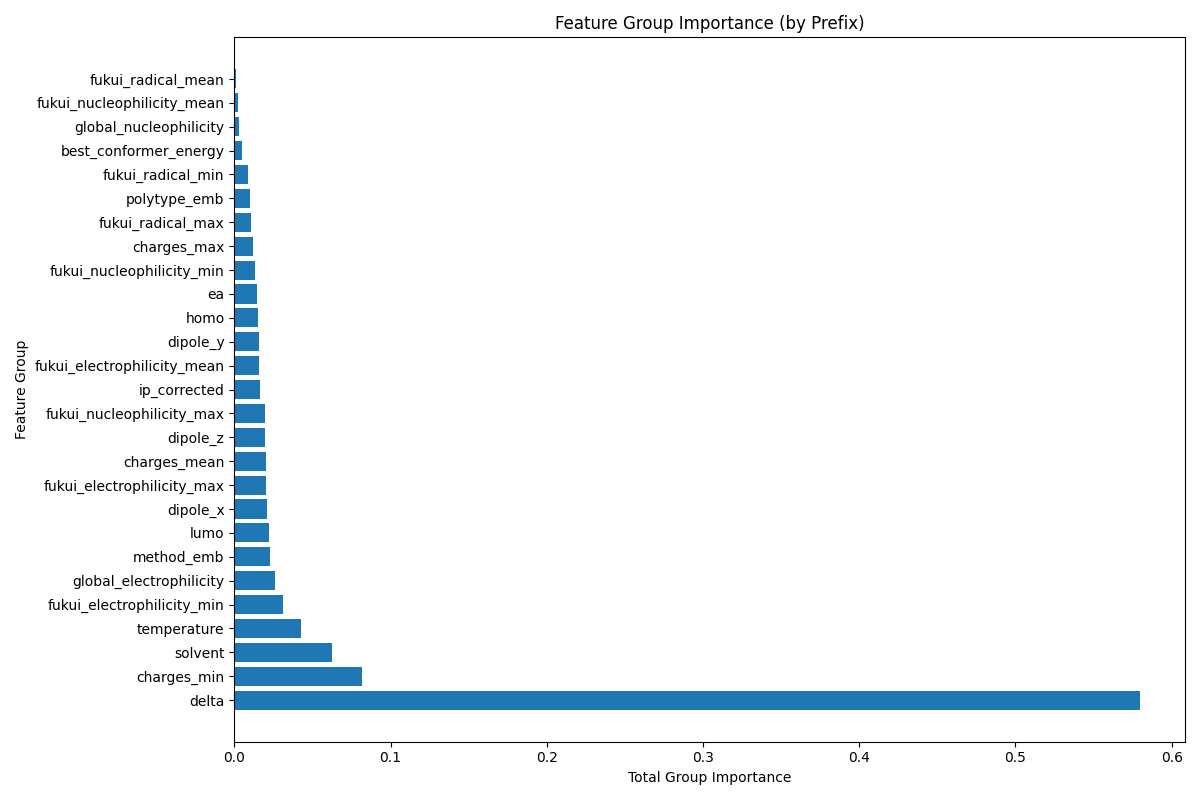

Data behind this chart, as committed beside it:
Prefix, Mean_Group_Importance, Feature_Count
delta, 0.5795, 4
charges_min, 0.08177, 2
solvent, 0.06274, 1
temperature, 0.04292, 1
fukui_electrophilicity_min, 0.03116, 2
global_electrophilicity, 0.02623, 2
method_emb, 0.02275, 2
lumo, 0.02209, 2
dipole_x, 0.02095, 2
fukui_electrophilicity_max, 0.02033, 2
charges_mean, 0.02017, 2
dipole_z, 0.01987, 2
fukui_nucleophilicity_max, 0.01935, 2
ip_corrected, 0.01614, 2
fukui_electrophilicity_mean, 0.01602, 2
dipole_y, 0.0156, 2
homo, 0.01531, 2
ea, 0.0145, 2
fukui_nucleophilicity_min, 0.01354, 2
charges_max, 0.01211, 2
fukui_radical_max, 0.01057, 2
polytype_emb, 0.009946, 2
fukui_radical_min, 0.008965, 2
best_conformer_energy, 0.005235, 1
global_nucleophilicity, 0.002815, 2
fukui_nucleophilicity_mean, 0.002517, 2
fukui_radical_mean, 0.001087, 2
